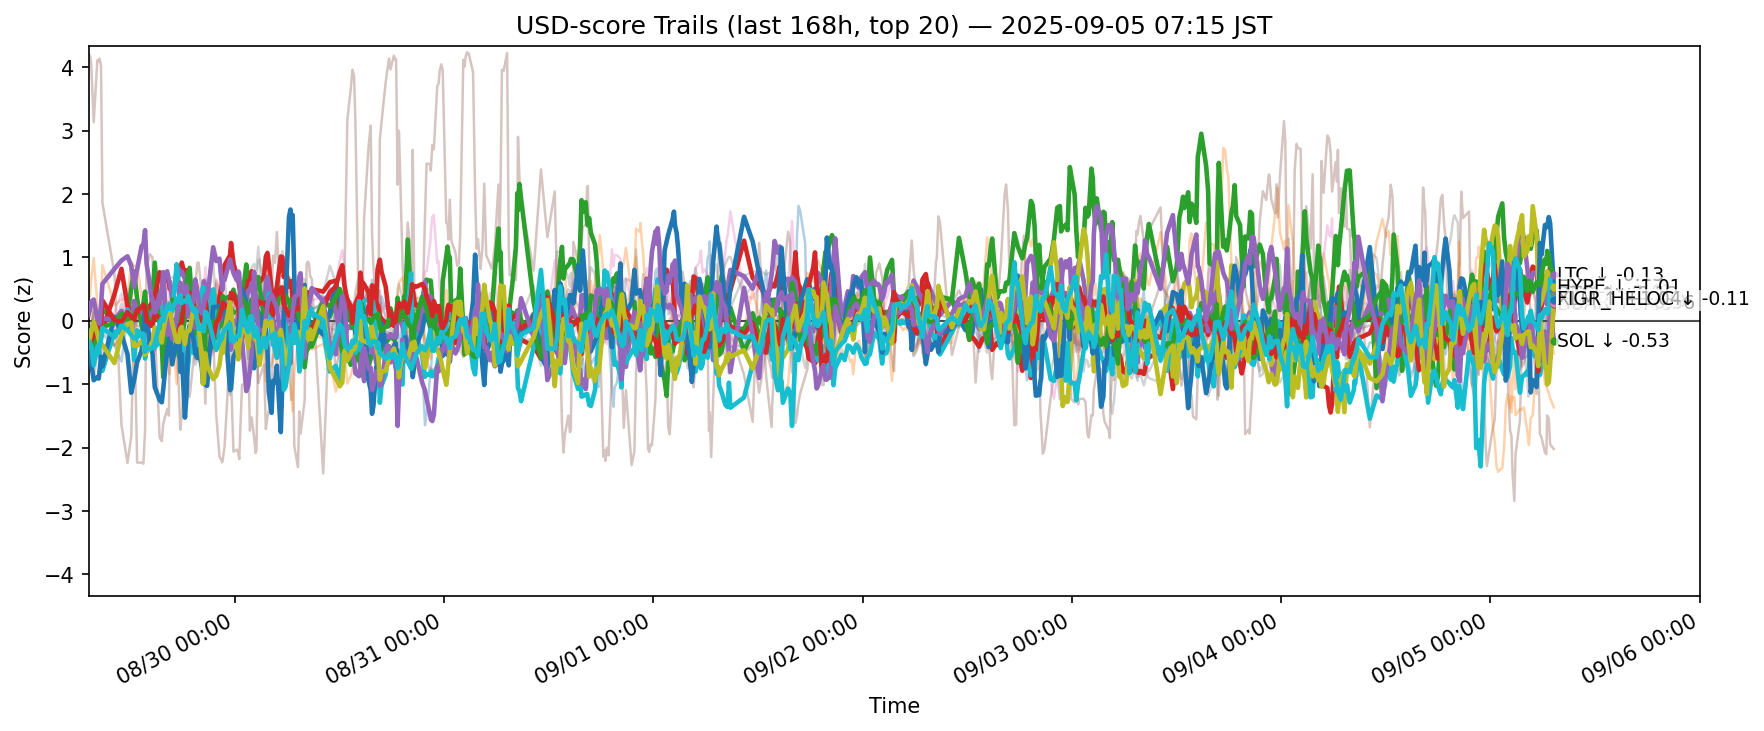

The table this chart was drawn from, first rows:
ts, side, symbol, score
2025-08-28 22:16:01.889766+00:00, usd, ADA, -0.3239
2025-08-28 22:16:01.889766+00:00, usd, AVAX, -0.08861
2025-08-28 22:16:01.889766+00:00, usd, BCH, -0.3476
2025-08-28 22:16:01.889766+00:00, usd, BNB, -0.2479
2025-08-28 22:16:01.889766+00:00, usd, BTC, -0.3278
2025-08-28 22:16:01.889766+00:00, usd, CRO, 4.224
2025-08-28 22:16:01.889766+00:00, usd, DOGE, -0.2329
2025-08-28 22:16:01.889766+00:00, usd, DOT, 0.002698
2025-08-28 22:16:01.889766+00:00, usd, ETH, -0.2289
2025-08-28 22:16:01.889766+00:00, usd, HBAR, -0.1873
2025-08-28 22:16:01.889766+00:00, usd, HYPE, -0.5089
2025-08-28 22:16:01.889766+00:00, usd, LINK, 0.268
2025-08-28 22:16:01.889766+00:00, usd, LTC, -0.2706
2025-08-28 22:16:01.889766+00:00, usd, SHIB, -0.2564
2025-08-28 22:16:01.889766+00:00, usd, SOL, 0.09369
2025-08-28 22:16:01.889766+00:00, usd, SUI, -0.1967
2025-08-28 22:16:01.889766+00:00, usd, TON, -0.2992
2025-08-28 22:16:01.889766+00:00, usd, TRX, -0.4452
2025-08-28 22:16:01.889766+00:00, usd, XLM, -0.3554
2025-08-28 22:16:01.889766+00:00, usd, XRP, -0.3244
2025-08-28 22:25:33.802592+00:00, usd, ADA, -0.1949
2025-08-28 22:25:33.802592+00:00, usd, AVAX, -0.07845
2025-08-28 22:25:33.802592+00:00, usd, BCH, -0.375
2025-08-28 22:25:33.802592+00:00, usd, BNB, -0.2703
2025-08-28 22:25:33.802592+00:00, usd, BTC, -0.3703
2025-08-28 22:25:33.802592+00:00, usd, CRO, 4.168
2025-08-28 22:25:33.802592+00:00, usd, DOGE, -0.1502
2025-08-28 22:25:33.802592+00:00, usd, DOT, -0.02598
2025-08-28 22:25:33.802592+00:00, usd, ETH, -0.2804
2025-08-28 22:25:33.802592+00:00, usd, HBAR, -0.1563
2025-08-28 22:25:33.802592+00:00, usd, HYPE, -0.6118
2025-08-28 22:25:33.802592+00:00, usd, LINK, 0.4262
2025-08-28 22:25:33.802592+00:00, usd, LTC, -0.3321
2025-08-28 22:25:33.802592+00:00, usd, SHIB, -0.3094
2025-08-28 22:25:33.802592+00:00, usd, SOL, 0.1819
2025-08-28 22:25:33.802592+00:00, usd, SUI, -0.1915
2025-08-28 22:25:33.802592+00:00, usd, TON, -0.3277
2025-08-28 22:25:33.802592+00:00, usd, TRX, -0.5217
2025-08-28 22:25:33.802592+00:00, usd, XLM, -0.27
2025-08-28 22:25:33.802592+00:00, usd, XRP, -0.363
2025-08-28 22:33:37.670156+00:00, usd, ADA, -0.135
2025-08-28 22:33:37.670156+00:00, usd, AVAX, -0.04765
2025-08-28 22:33:37.670156+00:00, usd, BCH, -0.398
2025-08-28 22:33:37.670156+00:00, usd, BNB, -0.3322
2025-08-28 22:33:37.670156+00:00, usd, BTC, -0.4324
2025-08-28 22:33:37.670156+00:00, usd, CRO, 4.048
2025-08-28 22:33:37.670156+00:00, usd, DOGE, -0.09838
2025-08-28 22:33:37.670156+00:00, usd, DOT, 0.005276
2025-08-28 22:33:37.670156+00:00, usd, ETH, -0.3971
2025-08-28 22:33:37.670156+00:00, usd, HBAR, -0.1557
2025-08-28 22:33:37.670156+00:00, usd, HYPE, -0.6661
2025-08-28 22:33:37.670156+00:00, usd, LINK, 0.654
2025-08-28 22:33:37.670156+00:00, usd, LTC, -0.3739
2025-08-28 22:33:37.670156+00:00, usd, SHIB, -0.3041
2025-08-28 22:33:37.670156+00:00, usd, SOL, 0.2998
2025-08-28 22:33:37.670156+00:00, usd, SUI, -0.1345
2025-08-28 22:33:37.670156+00:00, usd, TON, -0.3997
2025-08-28 22:33:37.670156+00:00, usd, TRX, -0.6135
2025-08-28 22:33:37.670156+00:00, usd, XLM, -0.1773
2025-08-28 22:33:37.670156+00:00, usd, XRP, -0.3944
... 12,500 more rows
